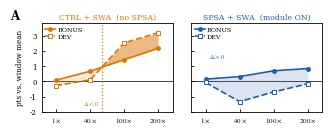

The script that saved this image:
# -*- coding: utf-8 -*-
"""
只画 Fig.3 的 A 行两个小图（CTRL / SPSA 的 BONUS-DEV 剂量-响应）。
不带 B 行。渲染同款样式。
"""
import matplotlib
matplotlib.use('Agg')
import matplotlib.pyplot as plt
import numpy as np

plt.rcParams.update({
    'font.family': 'serif',
    'font.serif': ['Times New Roman', 'DejaVu Serif'],
    'mathtext.fontset': 'stix',
    'axes.linewidth': 0.6,
    'xtick.direction': 'in',
    'ytick.direction': 'in',
    'pdf.fonttype': 42,
})

ORANGE = '#d97706'
BLUE   = '#1f5fa8'
GRAY   = '#444444'

xs   = [0, 1, 2, 3]
xlab = ['$1\\times$', '$40\\times$', '$100\\times$', '$200\\times$']

CTRL_B = [0.08, 0.67, 1.43, 2.18]
CTRL_D = [-0.27, 0.10, 2.53, 3.21]
SPSA_B = [0.15, 0.32, 0.70, 0.85]
SPSA_D = [-0.07, -1.33, -0.69, -0.15]

fig = plt.figure(figsize=(3.4, 1.40))
axA1 = fig.add_axes([0.105, 0.245, 0.385, 0.635])
axA2 = fig.add_axes([0.545, 0.245, 0.385, 0.635])

YLO, YHI = -2.00, 3.85
xf = np.linspace(0, 3, 400)


def panel(ax, B, D, col, title):
    Bf = np.interp(xf, xs, B)
    Df = np.interp(xf, xs, D)

    ax.axhline(0, color=GRAY, lw=0.7, zorder=1)

    neg = Bf < Df
    ax.fill_between(xf, Bf, Df, where=(~neg), color=col, alpha=0.16, lw=0, zorder=1)
    if neg.any():
        ax.fill_between(xf, Bf, Df, where=neg, color=col, alpha=0.50, lw=0, zorder=1)

    ax.plot(xs, B, lw=1.2, color=col, marker='o', ms=2.5,
            mfc=col, mec=col, zorder=3, label='BONUS')
    ax.plot(xs, D, lw=1.2, color=col, marker='s', ms=2.3, mfc='white',
            mec=col, mew=0.7, ls='--', zorder=3, label='DEV')

    s = np.sign(Bf - Df)
    cross = np.where(np.diff(s) != 0)[0]
    if cross.size:
        xc = xf[cross[0]]
        ax.axvline(xc, color=col, ls=':', lw=0.9, zorder=2)
        ax.text(xc - 0.08, YLO + 0.30, r'$\Delta<0$', color=col,
                fontsize=4.8, ha='right', va='bottom', zorder=4)
    else:
        ax.text(0.10, 1.35, r'$\Delta>0$', color=col,
                fontsize=4.8, ha='left', va='bottom', zorder=4)

    ax.set_xlim(-0.42, 3.42)
    ax.set_ylim(YLO, YHI)
    ax.set_xticks(xs)
    ax.set_xticklabels(xlab, fontsize=5.0)
    ax.tick_params(axis='both', labelsize=5.0, length=2.0, width=0.6)
    ax.set_title(title, fontsize=5.6, pad=2.2, color=col)
    ax.legend(fontsize=4.6, loc='upper left', frameon=False,
              handlelength=1.5, borderpad=0.1, labelspacing=0.25,
              handletextpad=0.35)


panel(axA1, CTRL_B, CTRL_D, ORANGE, 'CTRL + SWA  (no SPSA)')
panel(axA2, SPSA_B, SPSA_D, BLUE, 'SPSA + SWA  (module ON)')

axA1.set_ylabel('pts vs. window mean', fontsize=5.2)
axA2.set_yticklabels([])

fig.text(0.012, 0.975, 'A', fontsize=8.5, fontweight='bold', color='black', va='top')

fig.savefig(r'D:\desktop\ICASSP2027_kit\paper\fig_mech_two_panels.pdf')
fig.savefig(r'D:\desktop\ICASSP2027_kit\paper\fig_mech_two_panels_preview.png', dpi=300)
print('done')
